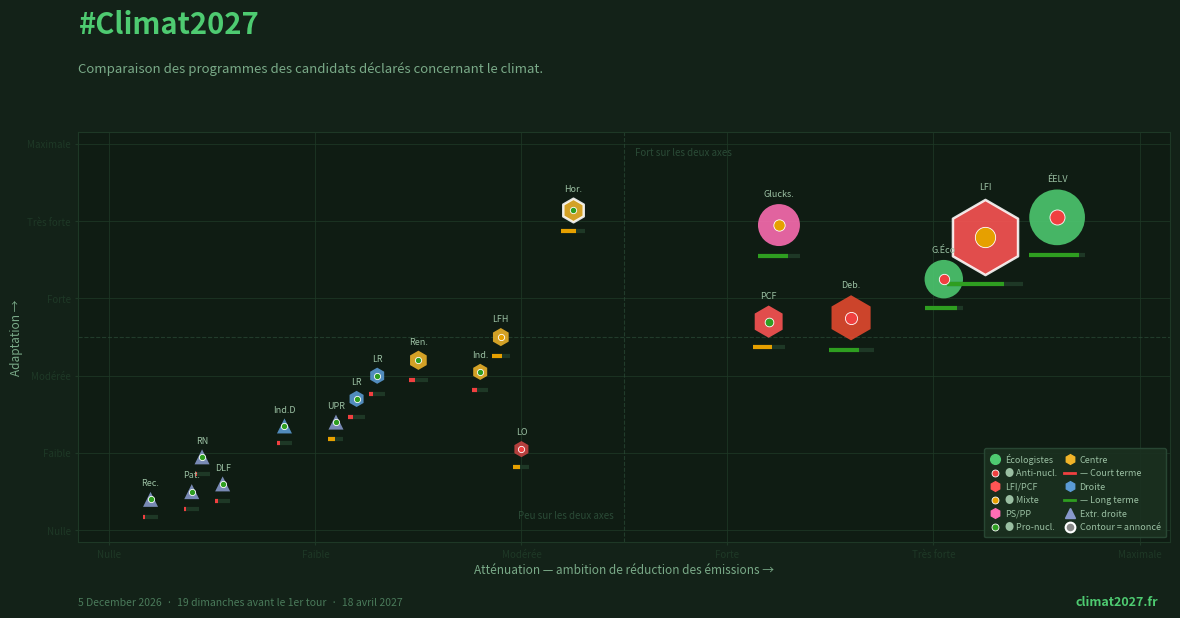

This figure's Python source:
#!/usr/bin/env python3
"""
Génère l'image Open Graph (og_image.jpg, 1200×630 px) pour #Climat2027.

Lance chaque dimanche par GitHub Actions pour mettre à jour la date
et le compte à rebours avant le 1er tour (18 avril 2027).

Les données des candidats sont lues depuis candidats.json.
La date de consultation des sources est lue depuis sources.json
(ou surchargée par --sources-date).

Usage :
    python generate_og.py                        # → images/og_image.jpg
    python generate_og.py --out autre/chemin.jpg
    python generate_og.py --sources-date "8 novembre 2026"
"""

import argparse
import json
import math
from datetime import date, timedelta
from pathlib import Path

PREMIER_TOUR    = date(2027, 4, 18)
CANDIDATS_FILE  = Path("candidats.json")
SOURCES_FILE    = Path("sources.json")

BG      = "#132218"
BGC     = "#0f1c13"
GRID    = "#1e3826"
ACCENT  = "#4ecb71"
LBL     = "#7aaa88"
INK     = "#9abfa2"
MUTED   = "#4a7a5a"

# Couleurs pastille nucléaire
_NUK_COLOR = {"red": "#f04040", "orange": "#e6a000", "green": "#2e9e20"}

# Facteurs d'échelle : points matplotlib par unité de données
# fig : 12×6.3 in, axes : [0.055, 0.13, 0.91, 0.65], data : [-0.3, 10.3]×[-0.3, 10.3]
_SCX = (12 * 0.91 * 72) / 10.6   # ≈ 74.1 pts/unité-x
_SCY = (6.3 * 0.65 * 72) / 10.6  # ≈ 27.8 pts/unité-y

# Données embarquées en fallback si candidats.json est absent
# Champs : s=sigle, att=atténuation, adp=adaptation, b=budget (Mds€),
#          mk=marker, c=couleur, nuk=nucléaire, h=horizon temporel [0-1], ann=annoncé
_CANDIDATS_FALLBACK = [
    {"s": "ÉELV",    "att": 9.2, "adp": 8.1, "b": 20,  "mk": "o", "c": "#4ecb71", "nuk": "red",    "h": .90, "ann": False},
    {"s": "G.Éco",   "att": 8.1, "adp": 6.5, "b": 8,   "mk": "o", "c": "#4ecb71", "nuk": "red",    "h": .85, "ann": False},
    {"s": "Glucks.", "att": 6.5, "adp": 7.9, "b": 10,  "mk": "o", "c": "#ff6eb4", "nuk": "orange", "h": .72, "ann": False},
    {"s": "Deb.",    "att": 7.2, "adp": 5.5, "b": 12,  "mk": "h", "c": "#e84a2f", "nuk": "red",    "h": .68, "ann": False},
    {"s": "LFI",     "att": 8.5, "adp": 7.6, "b": 40,  "mk": "h", "c": "#ff5555", "nuk": "orange", "h": .75, "ann": True},
    {"s": "PCF",     "att": 6.4, "adp": 5.4, "b": 5,   "mk": "h", "c": "#ff5555", "nuk": "green",  "h": .60, "ann": False},
    {"s": "LO",      "att": 4.0, "adp": 2.1, "b": 0.5, "mk": "h", "c": "#cc4444", "nuk": "red",    "h": .42, "ann": False},
    {"s": "Hor.",    "att": 4.5, "adp": 8.3, "b": 2,   "mk": "h", "c": "#f0b429", "nuk": "green",  "h": .62, "ann": True},
    {"s": "Ren.",    "att": 3.0, "adp": 4.4, "b": 1,   "mk": "h", "c": "#f0b429", "nuk": "green",  "h": .34, "ann": False},
    {"s": "Ind.",    "att": 3.6, "adp": 4.1, "b": 0.5, "mk": "h", "c": "#f0b429", "nuk": "green",  "h": .30, "ann": False},
    {"s": "LR",      "att": 2.6, "adp": 4.0, "b": 0.5, "mk": "h", "c": "#5b9bd5", "nuk": "green",  "h": .25, "ann": False},
    {"s": "LR",      "att": 2.4, "adp": 3.4, "b": 0.5, "mk": "h", "c": "#5b9bd5", "nuk": "green",  "h": .25, "ann": False},
    {"s": "Ind.D",   "att": 1.7, "adp": 2.7, "b": 0.3, "mk": "^", "c": "#5b9bd5", "nuk": "green",  "h": .20, "ann": False},
    {"s": "RN",      "att": 0.9, "adp": 1.9, "b": 0.2, "mk": "^", "c": "#8899cc", "nuk": "green",  "h": .16, "ann": False},
    {"s": "Rec.",    "att": 0.4, "adp": 0.8, "b": 0.1, "mk": "^", "c": "#8899cc", "nuk": "green",  "h": .10, "ann": False},
    {"s": "DLF",     "att": 1.1, "adp": 1.2, "b": 0.2, "mk": "^", "c": "#8899cc", "nuk": "green",  "h": .18, "ann": False},
    {"s": "Pat.",    "att": 0.8, "adp": 1.0, "b": 0.1, "mk": "^", "c": "#8899cc", "nuk": "green",  "h": .10, "ann": False},
    {"s": "UPR",     "att": 2.2, "adp": 2.8, "b": 0.2, "mk": "^", "c": "#8899cc", "nuk": "green",  "h": .45, "ann": False},
    {"s": "LFH",     "att": 3.8, "adp": 5.0, "b": 0.8, "mk": "h", "c": "#f0b429", "nuk": "orange", "h": .55, "ann": False},
]


def load_candidats() -> list[dict]:
    if CANDIDATS_FILE.exists():
        try:
            data = json.loads(CANDIDATS_FILE.read_text())
            return data["candidats"]
        except Exception as e:
            print(f"[avertissement] Lecture candidats.json : {e} — données embarquées utilisées.")
    return _CANDIDATS_FALLBACK


def load_sources_date() -> str | None:
    """Retourne la date de dernière consultation des sources depuis sources.json."""
    if SOURCES_FILE.exists():
        try:
            data = json.loads(SOURCES_FILE.read_text())
            return data.get("last_consulted")
        except Exception:
            pass
    return None


def load_sources_names() -> list[str]:
    """Retourne les noms des sources actives."""
    if SOURCES_FILE.exists():
        try:
            data = json.loads(SOURCES_FILE.read_text())
            return [s["name"] for s in data.get("sources", []) if s.get("active")]
        except Exception:
            pass
    return ["ÉlyséeScope"]


def count_sundays(start: date, end: date) -> int:
    """Nombre de dimanches entre start (exclu) et end (exclu)."""
    d, n = start + timedelta(days=1), 0
    while d < end:
        if d.weekday() == 6:
            n += 1
        d += timedelta(days=1)
    return n


def generate(output: Path, sources_date: str | None = None) -> None:
    import matplotlib
    matplotlib.use("Agg")
    import matplotlib.pyplot as plt
    import matplotlib.lines as mlines

    CANDIDATS = load_candidats()

    # Date de consultation : argument CLI > sources.json
    if sources_date is None:
        sources_date = load_sources_date()

    source_names = load_sources_names()

    today    = date.today()
    sundays  = count_sundays(today, PREMIER_TOUR)
    try:
        date_str = today.strftime("%-d %B %Y")
    except ValueError:
        date_str = today.strftime("%d %B %Y").lstrip("0")

    fig = plt.figure(figsize=(12, 6.3), dpi=100, facecolor=BG)
    ax  = fig.add_axes([0.055, 0.13, 0.91, 0.65])
    ax.set_facecolor(BGC)
    for sp in ax.spines.values():
        sp.set_edgecolor(GRID)

    ax.set_xlim(-0.3, 10.3)
    ax.set_ylim(-0.3, 10.3)
    ax.grid(True, color=GRID, linewidth=0.6, alpha=0.9)
    ax.set_axisbelow(True)

    tl = {0: "Nulle", 2: "Faible", 4: "Modérée",
          6: "Forte", 8: "Très forte", 10: "Maximale"}
    ax.set_xticks(list(tl.keys()))
    ax.set_xticklabels(list(tl.values()), color=MUTED, fontsize=7)
    ax.set_yticks(list(tl.keys()))
    ax.set_yticklabels(list(tl.values()), color=MUTED, fontsize=7)
    ax.tick_params(colors=GRID, length=2)
    ax.set_xlabel("Atténuation — ambition de réduction des émissions →",
                  color=LBL, fontsize=8.5, labelpad=3)
    ax.set_ylabel("Adaptation →", color=LBL, fontsize=8.5, labelpad=3)
    ax.axvline(5, color="#2a4a36", lw=0.8, ls="--", alpha=0.7)
    ax.axhline(5, color="#2a4a36", lw=0.8, ls="--", alpha=0.7)
    for txt, x, y in [
        ("Fort sur les deux axes", 5.1, 9.7),
        ("Peu sur les deux axes",  4.9, 0.3),
    ]:
        ax.text(x, y, txt, color="#2a4a36", fontsize=7,
                ha="left" if x > 5 else "right")

    # ── Dessin des candidats ─────────────────────────────────────────
    for c in CANDIDATS:
        r   = max(6, 3.5 + math.sqrt(c["b"]) * 4.2)
        sz  = (r * 1.8) ** 2

        # 1. Forme principale — contour blanc si budget annoncé (sinon estimé)
        ec  = "white" if c.get("ann") else "none"
        lw  = 1.8     if c.get("ann") else 0
        ax.scatter(c["att"], c["adp"], s=sz, c=c["c"],
                   marker=c["mk"], alpha=0.88,
                   edgecolors=ec, linewidths=lw, zorder=3)

        # 2. Barre horizon temporel (sous le cercle, en coordonnées données)
        h_val = c.get("h", 0.5)
        hw    = r * 0.9 / _SCX              # demi-largeur en unités x
        dy    = (r * 0.9 + 7) / _SCY        # décalage vers le bas en unités y
        by    = c["adp"] - dy
        bc    = ("#2e9e20" if h_val > 0.65
                 else "#e6a000" if h_val > 0.40
                 else "#f04040")
        # Fond sombre (toute la largeur)
        ax.plot([c["att"] - hw, c["att"] + hw], [by, by],
                color="#1e3826", lw=3, solid_capstyle="butt", zorder=4)
        # Remplissage coloré proportionnel à h_val
        ax.plot([c["att"] - hw, c["att"] - hw + 2 * hw * h_val], [by, by],
                color=bc, lw=3, solid_capstyle="butt", zorder=5)

        # 3. Pastille nucléaire (petit cercle centré sur le candidat)
        nuk_col = _NUK_COLOR.get(c.get("nuk", "green"), "#2e9e20")
        nr      = max(2.5, r * 0.27)
        ax.scatter(c["att"], c["adp"], s=(nr * 1.8) ** 2, c=nuk_col,
                   marker="o", edgecolors="white", linewidths=0.6, zorder=6)

        # 4. Étiquette au-dessus
        off = r * 1.8 * 0.55 + 4
        ax.annotate(c["s"], (c["att"], c["adp"]),
                    textcoords="offset points", xytext=(0, off),
                    ha="center", fontsize=6.5, color=INK,
                    fontweight="500", zorder=7)

    # ── Légende (2 colonnes) ─────────────────────────────────────────
    # Colonne 1 : couleurs politiques  |  Colonne 2 : nucléaire + horizon + budget
    leg_el = [
        mlines.Line2D([], [], marker="o", ls="", c="#4ecb71", ms=7, label="Écologistes"),
        mlines.Line2D([], [], marker="o", ls="", c="#f04040", ms=5,
                      mec="white", mew=0.6, label="● Anti-nucl."),
        mlines.Line2D([], [], marker="h", ls="", c="#ff5555", ms=7, label="LFI/PCF"),
        mlines.Line2D([], [], marker="o", ls="", c="#e6a000", ms=5,
                      mec="white", mew=0.6, label="● Mixte"),
        mlines.Line2D([], [], marker="h", ls="", c="#ff6eb4", ms=7, label="PS/PP"),
        mlines.Line2D([], [], marker="o", ls="", c="#2e9e20", ms=5,
                      mec="white", mew=0.6, label="● Pro-nucl."),
        mlines.Line2D([], [], marker="h", ls="", c="#f0b429", ms=7, label="Centre"),
        mlines.Line2D([], [], ls="-", c="#f04040", lw=2, label="— Court terme"),
        mlines.Line2D([], [], marker="h", ls="", c="#5b9bd5", ms=7, label="Droite"),
        mlines.Line2D([], [], ls="-", c="#2e9e20", lw=2, label="— Long terme"),
        mlines.Line2D([], [], marker="^", ls="", c="#8899cc", ms=7, label="Extr. droite"),
        mlines.Line2D([], [], marker="o", ls="", c="#888888", ms=7,
                      mec="white", mew=1.5, label="Contour = annoncé"),
    ]
    ax.legend(handles=leg_el, loc="lower right", fontsize=6.5, ncol=2,
              facecolor="#1a3020", edgecolor="#2a4a36",
              labelcolor=INK, framealpha=0.92,
              borderpad=0.6, handlelength=1.2, handletextpad=0.5,
              columnspacing=0.8)

    # ── En-tête ──────────────────────────────────────────────────────
    fig.text(0.055, 0.975, "#Climat2027",
             fontsize=21, fontweight="bold", color=ACCENT, ha="left", va="top")
    fig.text(0.055, 0.893,
             "Comparaison des programmes des candidats déclarés concernant le climat.",
             fontsize=9.5, color=LBL, ha="left", va="top")

    # ── Pied — ligne principale ───────────────────────────────────────
    fig.text(0.055, 0.025,
             f"{date_str}  ·  {sundays} dimanches avant le 1er tour  ·  18 avril 2027",
             fontsize=7.5, color=MUTED, ha="left", va="bottom")
    fig.text(0.955, 0.025, "climat2027.fr",
             fontsize=9, color=ACCENT, ha="right", va="bottom", fontweight="bold")

    # ── Pied — sources (si date disponible) ──────────────────────────
    if sources_date:
        sources_label = " · ".join(source_names[:3])  # max 3 noms pour ne pas déborder
        fig.text(0.055, 0.005,
                 f"Sources : {sources_label} · consultées le {sources_date}",
                 fontsize=6, color=MUTED, ha="left", va="bottom")

    output.parent.mkdir(parents=True, exist_ok=True)
    fig.savefig(str(output), dpi=100, facecolor=BG,
                format="jpeg", pil_kwargs={"quality": 93, "optimize": True})
    plt.close(fig)
    src = f"  (sources : {sources_date})" if sources_date else ""
    print(f"✓ {output}  ({output.stat().st_size // 1024} Ko)  —  {date_str}, {sundays} dimanches{src}")


def main() -> None:
    parser = argparse.ArgumentParser(
        description="Génère og_image.jpg pour #Climat2027 (date du jour, compte à rebours)."
    )
    parser.add_argument("--out", default="images/og_image.jpg",
                        help="Chemin de sortie (défaut : images/og_image.jpg)")
    parser.add_argument("--sources-date", default=None, dest="sources_date",
                        help="Surcharge la date de consultation des sources (ex: '8 novembre 2026'). "
                             "Si absent, lue depuis sources.json.")
    args = parser.parse_args()
    generate(Path(args.out), sources_date=args.sources_date)


if __name__ == "__main__":
    main()
